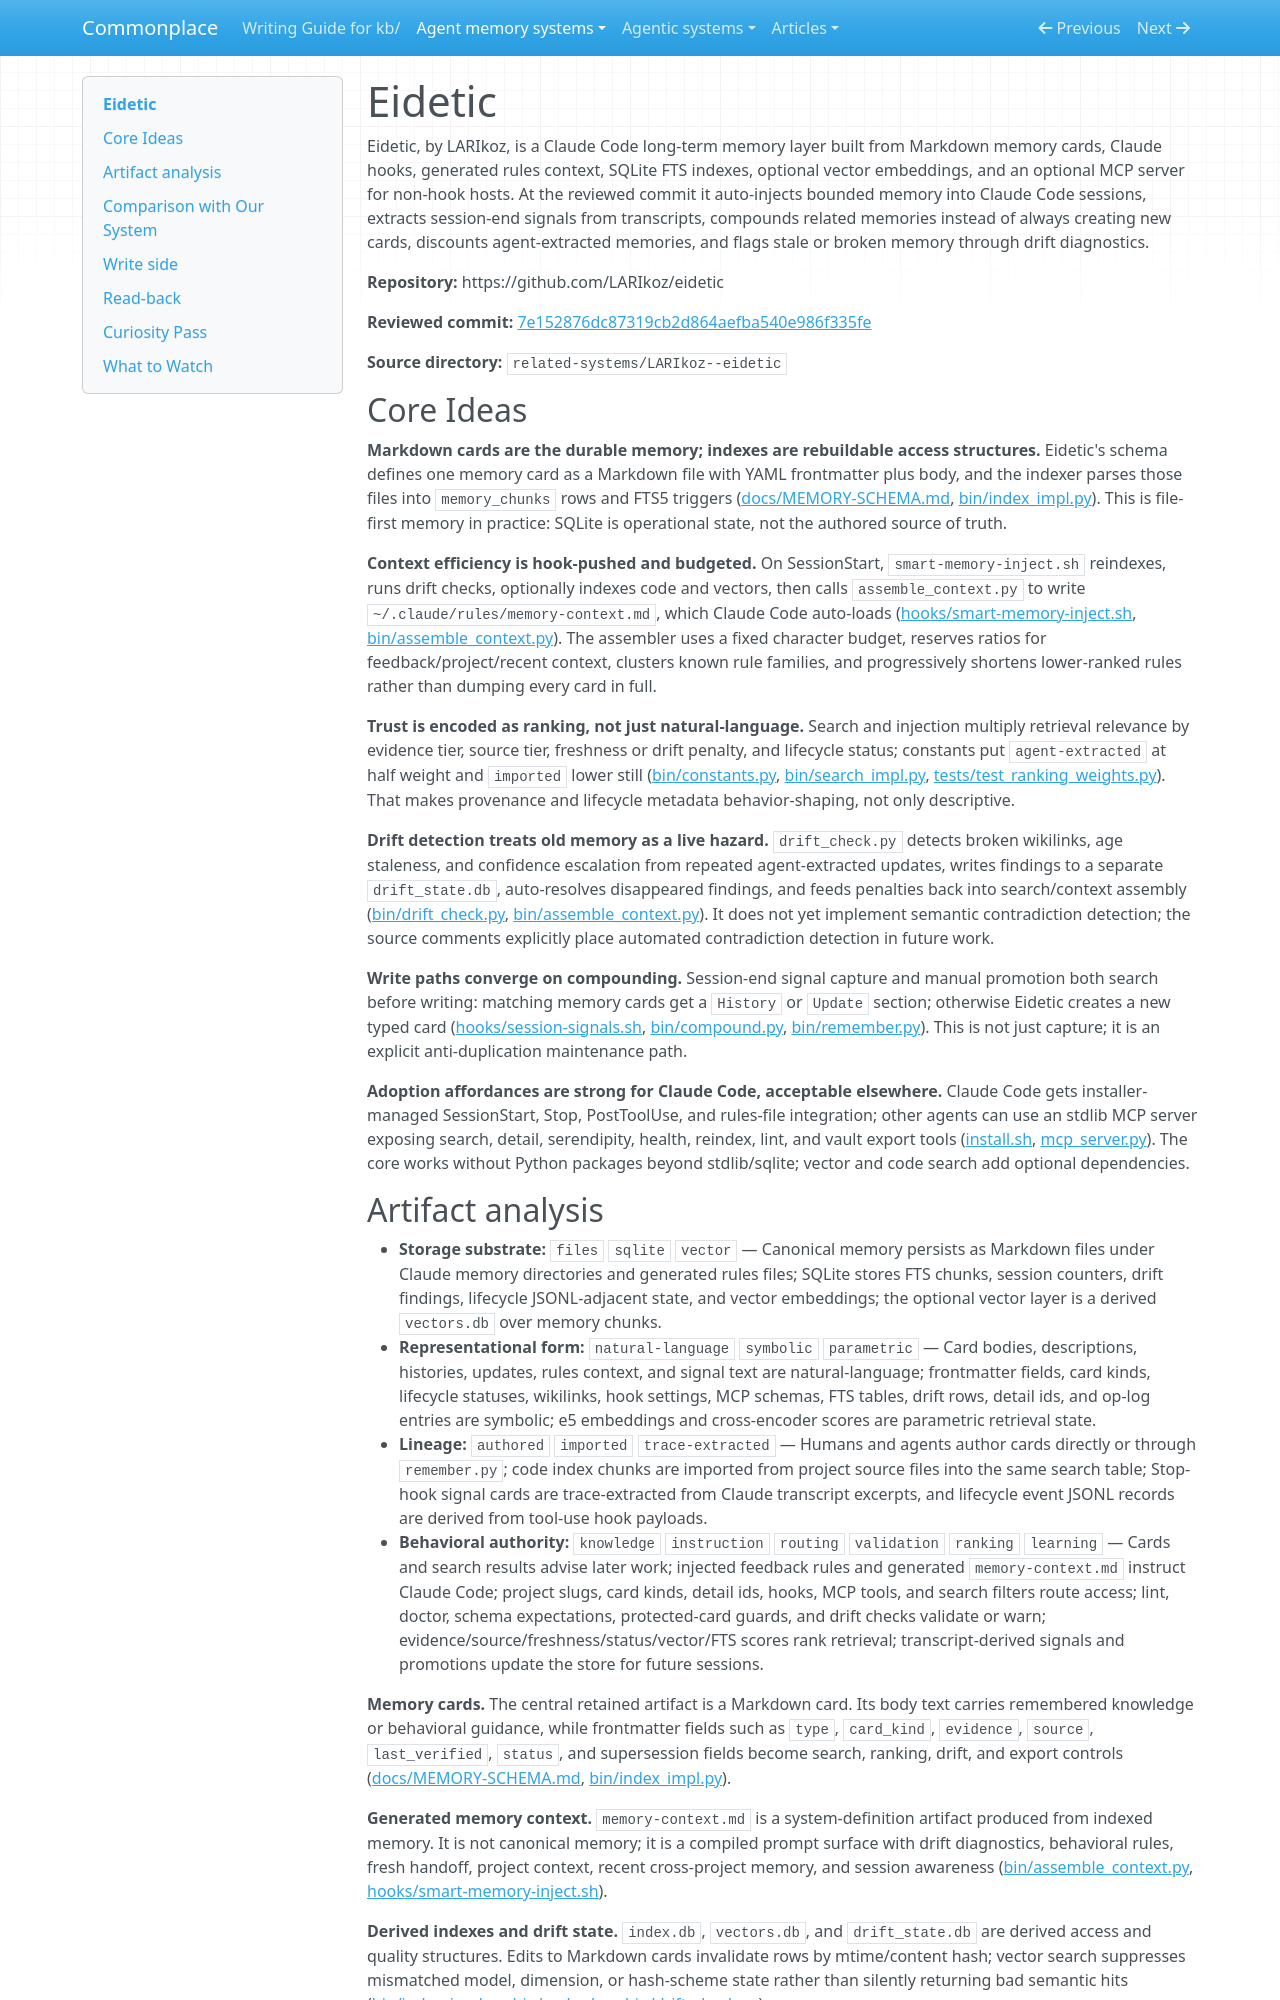

repository: zby/commonplace · page: agent-memory-systems/reviews/eidetic/index.html · generator: mkdocs

---
description: "Eidetic review: Claude Code Markdown memory with hook-pushed context, FTS/vector recall, trace capture, compounding, drift penalties, and vault export"
type: agent-memory-systems/types/agent-memory-system-review.md
source-tier: code-grounded
last-checked: "2026-06-18"
tags: [trace-learning]
---

# Eidetic

Eidetic, by LARIkoz, is a Claude Code long-term memory layer built from Markdown memory cards, Claude hooks, generated rules context, SQLite FTS indexes, optional vector embeddings, and an optional MCP server for non-hook hosts. At the reviewed commit it auto-injects bounded memory into Claude Code sessions, extracts session-end signals from transcripts, compounds related memories instead of always creating new cards, discounts agent-extracted memories, and flags stale or broken memory through drift diagnostics.

**Repository:** https://github.com/LARIkoz/eidetic

**Reviewed commit:** [7e152876dc87319cb2d864aefba540e986f335fe](https://github.com/LARIkoz/eidetic/commit/7e152876dc87319cb2d864aefba540e986f335fe)

**Source directory:** `related-systems/LARIkoz--eidetic`

## Core Ideas

**Markdown cards are the durable memory; indexes are rebuildable access structures.** Eidetic's schema defines one memory card as a Markdown file with YAML frontmatter plus body, and the indexer parses those files into `memory_chunks` rows and FTS5 triggers ([docs/MEMORY-SCHEMA.md](https://github.com/LARIkoz/eidetic/blob/7e152876dc87319cb2d864aefba540e986f335fe/docs/MEMORY-SCHEMA.md), [bin/index_impl.py](https://github.com/LARIkoz/eidetic/blob/7e152876dc87319cb2d864aefba540e986f335fe/bin/index_impl.py)). This is file-first memory in practice: SQLite is operational state, not the authored source of truth.

**Context efficiency is hook-pushed and budgeted.** On SessionStart, `smart-memory-inject.sh` reindexes, runs drift checks, optionally indexes code and vectors, then calls `assemble_context.py` to write `~/.claude/rules/memory-context.md`, which Claude Code auto-loads ([hooks/smart-memory-inject.sh](https://github.com/LARIkoz/eidetic/blob/7e152876dc87319cb2d864aefba540e986f335fe/hooks/smart-memory-inject.sh), [bin/assemble_context.py](https://github.com/LARIkoz/eidetic/blob/7e152876dc87319cb2d864aefba540e986f335fe/bin/assemble_context.py)). The assembler uses a fixed character budget, reserves ratios for feedback/project/recent context, clusters known rule families, and progressively shortens lower-ranked rules rather than dumping every card in full.

**Trust is encoded as ranking, not just natural-language.** Search and injection multiply retrieval relevance by evidence tier, source tier, freshness or drift penalty, and lifecycle status; constants put `agent-extracted` at half weight and `imported` lower still ([bin/constants.py](https://github.com/LARIkoz/eidetic/blob/7e152876dc87319cb2d864aefba540e986f335fe/bin/constants.py), [bin/search_impl.py](https://github.com/LARIkoz/eidetic/blob/7e152876dc87319cb2d864aefba540e986f335fe/bin/search_impl.py), [tests/test_ranking_weights.py](https://github.com/LARIkoz/eidetic/blob/7e152876dc87319cb2d864aefba540e986f335fe/tests/test_ranking_weights.py)). That makes provenance and lifecycle metadata behavior-shaping, not only descriptive.

**Drift detection treats old memory as a live hazard.** `drift_check.py` detects broken wikilinks, age staleness, and confidence escalation from repeated agent-extracted updates, writes findings to a separate `drift_state.db`, auto-resolves disappeared findings, and feeds penalties back into search/context assembly ([bin/drift_check.py](https://github.com/LARIkoz/eidetic/blob/7e152876dc87319cb2d864aefba540e986f335fe/bin/drift_check.py), [bin/assemble_context.py](https://github.com/LARIkoz/eidetic/blob/7e152876dc87319cb2d864aefba540e986f335fe/bin/assemble_context.py)). It does not yet implement semantic contradiction detection; the source comments explicitly place automated contradiction detection in future work.

**Write paths converge on compounding.** Session-end signal capture and manual promotion both search before writing: matching memory cards get a `History` or `Update` section; otherwise Eidetic creates a new typed card ([hooks/session-signals.sh](https://github.com/LARIkoz/eidetic/blob/7e152876dc87319cb2d864aefba540e986f335fe/hooks/session-signals.sh), [bin/compound.py](https://github.com/LARIkoz/eidetic/blob/7e152876dc87319cb2d864aefba540e986f335fe/bin/compound.py), [bin/remember.py](https://github.com/LARIkoz/eidetic/blob/7e152876dc87319cb2d864aefba540e986f335fe/bin/remember.py)). This is not just capture; it is an explicit anti-duplication maintenance path.

**Adoption affordances are strong for Claude Code, acceptable elsewhere.** Claude Code gets installer-managed SessionStart, Stop, PostToolUse, and rules-file integration; other agents can use an stdlib MCP server exposing search, detail, serendipity, health, reindex, lint, and vault export tools ([install.sh](https://github.com/LARIkoz/eidetic/blob/7e152876dc87319cb2d864aefba540e986f335fe/install.sh), [mcp_server.py](https://github.com/LARIkoz/eidetic/blob/7e152876dc87319cb2d864aefba540e986f335fe/mcp_server.py)). The core works without Python packages beyond stdlib/sqlite; vector and code search add optional dependencies.
